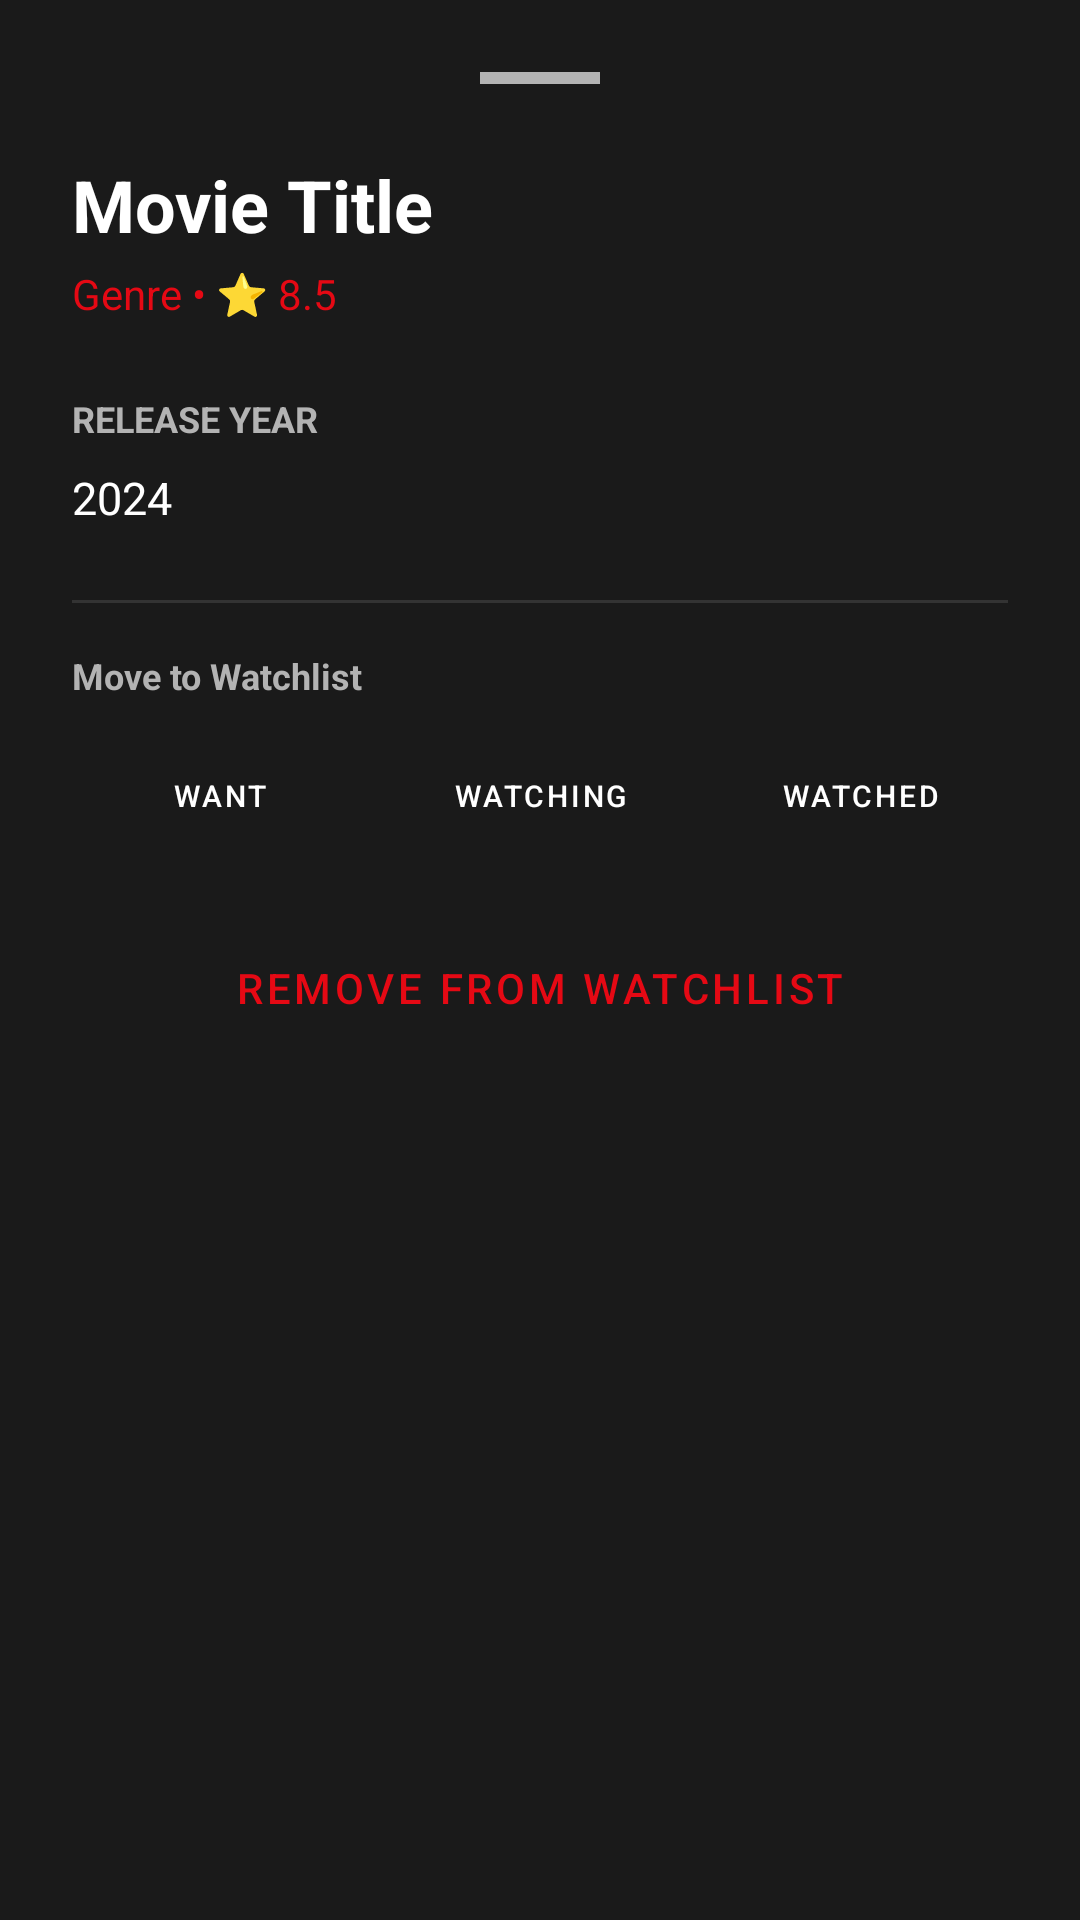

Layout XML and referenced resources for this Android screen:
<!-- AndroidManifest.xml: application theme Theme.MovieWatchList -->
<!-- res/layout/layout_movie_detail.xml -->
<?xml version="1.0" encoding="utf-8"?>
<LinearLayout xmlns:android="http://schemas.android.com/apk/res/android"
    xmlns:app="http://schemas.android.com/apk/res-auto"
    android:layout_width="match_parent"
    android:layout_height="wrap_content"
    android:orientation="vertical"
    android:padding="24dp"
    android:background="@color/surface_dark">

    <View
        android:layout_width="40dp"
        android:layout_height="4dp"
        android:layout_gravity="center_horizontal"
        android:layout_marginBottom="24dp"
        android:background="@color/text_secondary" />

    <TextView
        android:id="@+id/textViewDetailTitle"
        android:layout_width="wrap_content"
        android:layout_height="wrap_content"
        android:text="Movie Title"
        android:textColor="@color/white"
        android:textSize="24sp"
        android:textStyle="bold" />

    <TextView
        android:id="@+id/textViewDetailGenreRating"
        android:layout_width="wrap_content"
        android:layout_height="wrap_content"
        android:layout_marginTop="4dp"
        android:text="Genre • ⭐ 8.5"
        android:textColor="@color/primary_accent"
        android:textSize="14sp" />

    <TextView
        android:layout_width="wrap_content"
        android:layout_height="wrap_content"
        android:layout_marginTop="24dp"
        android:text="Release Year"
        android:textColor="@color/text_secondary"
        android:textSize="12sp"
        android:textStyle="bold"
        android:textAllCaps="true" />

    <TextView
        android:id="@+id/textViewDetailSynopsis"
        android:layout_width="match_parent"
        android:layout_height="wrap_content"
        android:layout_marginTop="8dp"
        android:text="2024"
        android:textColor="@color/white"
        android:textSize="15sp"
        android:lineSpacingExtra="4dp" />

    
    <LinearLayout
        android:id="@+id/layoutDetailReview"
        android:layout_width="match_parent"
        android:layout_height="wrap_content"
        android:orientation="vertical"
        android:visibility="gone">

        <TextView
            android:layout_width="wrap_content"
            android:layout_height="wrap_content"
            android:layout_marginTop="24dp"
            android:text="Your Review"
            android:textColor="@color/text_secondary"
            android:textSize="12sp"
            android:textStyle="bold"
            android:textAllCaps="true" />

        <TextView
            android:id="@+id/textViewDetailReview"
            android:layout_width="match_parent"
            android:layout_height="wrap_content"
            android:layout_marginTop="8dp"
            android:text="No review available."
            android:textColor="@color/white"
            android:textSize="15sp"
            android:lineSpacingExtra="4dp"
            android:fontStyle="italic" />
    </LinearLayout>

    <View
        android:layout_width="match_parent"
        android:layout_height="1dp"
        android:layout_marginTop="24dp"
        android:background="@color/input_background" />

    <TextView
        android:layout_width="wrap_content"
        android:layout_height="wrap_content"
        android:layout_marginTop="16dp"
        android:text="Move to Watchlist"
        android:textColor="@color/text_secondary"
        android:textSize="12sp"
        android:textStyle="bold" />

    <LinearLayout
        android:layout_width="match_parent"
        android:layout_height="wrap_content"
        android:layout_marginTop="8dp"
        android:orientation="horizontal">

        <Button
            android:id="@+id/btnMoveWant"
            style="@style/Widget.MaterialComponents.Button.OutlinedButton"
            android:layout_width="0dp"
            android:layout_height="wrap_content"
            android:layout_weight="1"
            android:text="Want"
            android:textSize="10sp"
            app:strokeColor="@color/primary_accent"
            android:textColor="@color/white" />

        <Button
            android:id="@+id/btnMoveWatching"
            style="@style/Widget.MaterialComponents.Button.OutlinedButton"
            android:layout_width="0dp"
            android:layout_height="wrap_content"
            android:layout_weight="1"
            android:layout_marginStart="8dp"
            android:text="Watching"
            android:textSize="10sp"
            app:strokeColor="@color/primary_accent"
            android:textColor="@color/white" />

        <Button
            android:id="@+id/btnMoveWatched"
            style="@style/Widget.MaterialComponents.Button.OutlinedButton"
            android:layout_width="0dp"
            android:layout_height="wrap_content"
            android:layout_weight="1"
            android:layout_marginStart="8dp"
            android:text="Watched"
            android:textSize="10sp"
            app:strokeColor="@color/primary_accent"
            android:textColor="@color/white" />
    </LinearLayout>

    <Button
        android:id="@+id/btnDeleteMovie"
        style="@style/Widget.MaterialComponents.Button.TextButton"
        android:layout_width="match_parent"
        android:layout_height="wrap_content"
        android:layout_marginTop="16dp"
        android:text="Remove from Watchlist"
        android:textColor="@color/primary_accent" />

</LinearLayout>
<!-- resources referenced by this layout -->
<resources>
  <color name="input_background">#333333</color>
  <color name="primary_accent">#E50914</color>
  <color name="surface_dark">#1A1A1A</color>
  <color name="text_secondary">#B3B3B3</color>
  <color name="white">#FFFFFFFF</color>
  <style name="Theme.MovieWatchList" parent="Base.Theme.MovieWatchList" />
  <style name="Base.Theme.MovieWatchList" parent="Theme.Material3.DayNight.NoActionBar">
          <item name="colorPrimary">@color/primary_accent</item>
          <item name="android:windowBackground">@color/background_dark</item>
          <item name="android:statusBarColor">@color/background_dark</item>
          <item name="colorSurface">@color/surface_dark</item>
          <item name="colorOnSurface">@color/white</item>
          <item name="colorOnSurfaceVariant">@color/text_secondary</item>
  
          
          <item name="android:popupMenuStyle">@style/CinematicPopupMenu</item>
          <item name="materialAlertDialogTheme">@style/CinematicAlertDialog</item>
      </style>
  <color name="background_dark">#0F0F0F</color>
  <style name="CinematicPopupMenu" parent="Widget.MaterialComponents.PopupMenu">
          <item name="android:popupBackground">@drawable/bg_popup_menu</item>
      </style>
  <style name="CinematicAlertDialog" parent="ThemeOverlay.MaterialComponents.MaterialAlertDialog">
          <item name="android:background">@color/surface_dark</item>
          <item name="android:textColor">@color/white</item>
          <item name="android:textColorPrimary">@color/white</item>
          <item name="android:textColorSecondary">@color/text_secondary</item>
          <item name="colorOnSurface">@color/white</item>
          <item name="buttonBarPositiveButtonStyle">@style/CinematicTextButton</item>
          <item name="buttonBarNegativeButtonStyle">@style/CinematicTextButton</item>
          <item name="colorAccent">@color/primary_accent</item>
      </style>
  <!-- drawable bg_popup_menu (drawable) -->
  <?xml version="1.0" encoding="utf-8"?>
  <shape xmlns:android="http://schemas.android.com/apk/res/android">
      <solid android:color="@color/surface_dark" />
      <corners android:radius="8dp" />
      <stroke android:width="1dp" android:color="@color/primary_accent" />
  </shape>
  <style name="CinematicTextButton" parent="Widget.MaterialComponents.Button.TextButton">
          <item name="android:textColor">@color/primary_accent</item>
      </style>
</resources>
